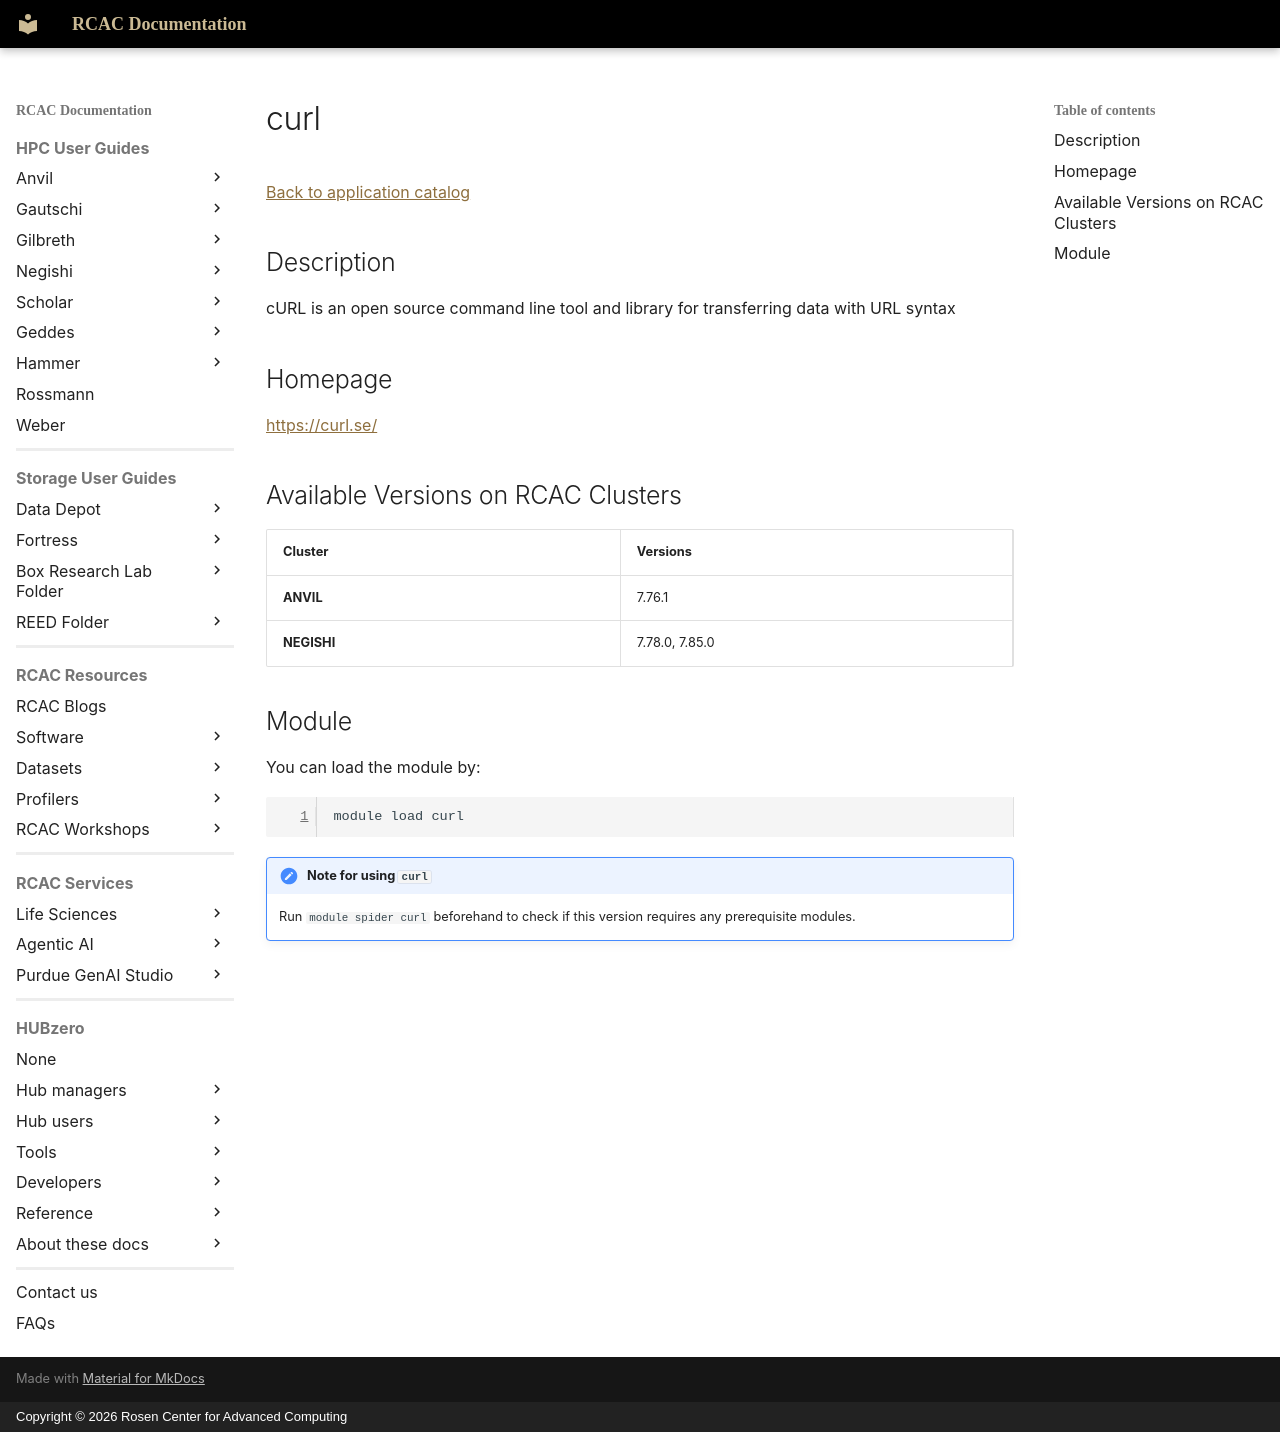

repository: PurdueRCAC/RCAC-Docs · page: software/apps_md/curl/index.html · generator: mkdocs · copyright: Copyright © 2026 Rosen Center for Advanced Computing

# curl

[Back to application catalog](../app_catalog.md)

## Description

cURL is an open source command line tool and library for transferring data with URL syntax

## Homepage

[https://curl.se/](https://curl.se/)

## Available Versions on RCAC Clusters

|Cluster|Versions|
|---|---|
**ANVIL**|7.76.1
**NEGISHI**|7.78.0, 7.85.0

## Module

You can load the module by:

```bash
module load curl
```

!!! note "Note for using `curl`"
    Run `module spider curl` beforehand to check if this version requires any prerequisite modules.
